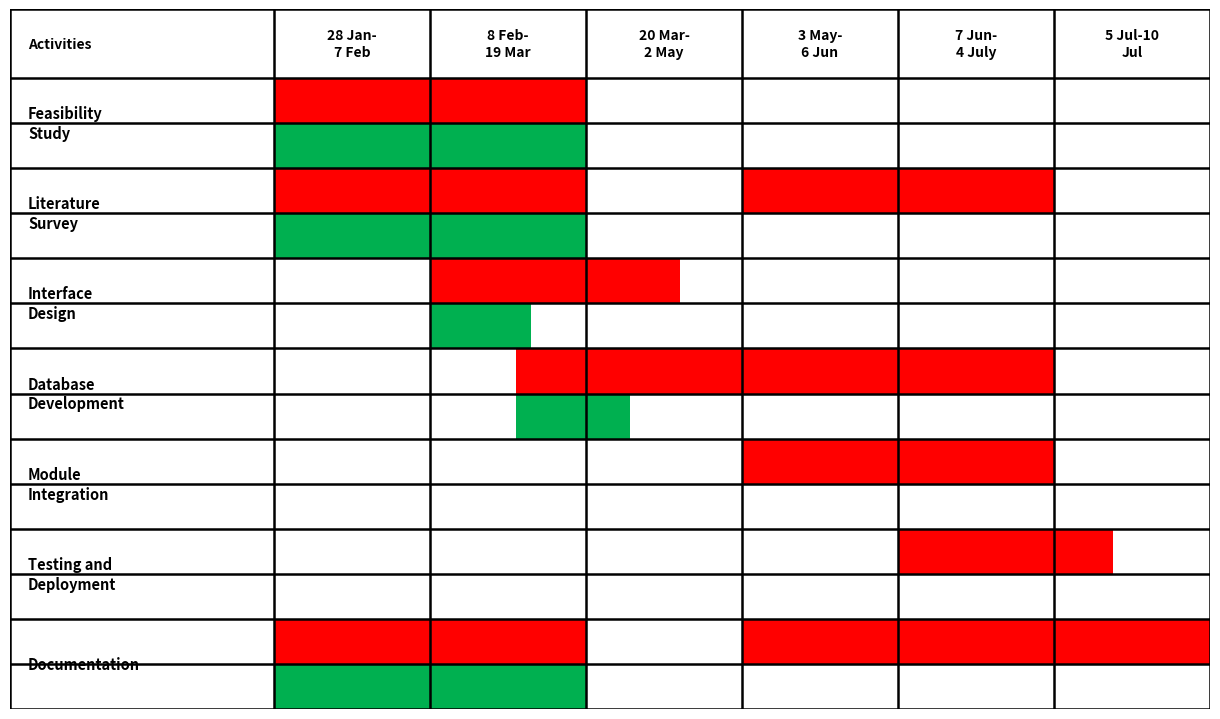

This figure's Python source: (Note: this script raises an exception after producing the figure.)
"""Generate gantt_chart.png matching the project Gantt chart image."""

import matplotlib.pyplot as plt
import matplotlib.patches as mpatches

RED   = '#FF0000'
GREEN = '#00B050'
WHITE = '#FFFFFF'
BLACK = '#000000'

# ── Geometry ──────────────────────────────────────────────────
COL_W = [2.2] + [1.3] * 6          # Activities col + 6 period cols
COL_X = [0.0]
for w in COL_W:
    COL_X.append(COL_X[-1] + w)    # 0,2.2,3.5,4.8,6.1,7.4,8.7,10.0

HDR_H = 0.72
ROW_H = 0.47
ROW_Y = [0.0, HDR_H]
for _ in range(14):                 # 7 activities × 2 sub-rows
    ROW_Y.append(ROW_Y[-1] + ROW_H)

TW, TH = COL_X[-1], ROW_Y[-1]

fig, ax = plt.subplots(figsize=(12, 7))
ax.set_xlim(0, TW); ax.set_ylim(0, TH)
ax.invert_yaxis(); ax.axis('off')
fig.patch.set_facecolor(WHITE)
ax.set_facecolor(WHITE)


# ── Helpers ────────────────────────────────────────────────────
def rect(x, y, w, h, color, z=1):
    ax.add_patch(mpatches.Rectangle(
        (x, y), w, h, facecolor=color, edgecolor='none', zorder=z))


def fill_cell(col, row, color, fs=0.0, fe=1.0):
    """Fill (part of) a cell. fs/fe = start/end fractions 0-1."""
    cw = COL_X[col+1] - COL_X[col]
    rect(COL_X[col] + fs*cw, ROW_Y[row], (fe-fs)*cw,
         ROW_Y[row+1] - ROW_Y[row], color)


def ar(ai, sub):
    """Data row index: activity ai (0-6), sub-row 0=planned/red 1=actual/green."""
    return 1 + ai * 2 + sub


# ── White background ───────────────────────────────────────────
rect(0, 0, TW, TH, WHITE)

# ── Gantt colour fills ─────────────────────────────────────────
R, G = RED, GREEN

# 0 — Feasibility Study
fill_cell(1, ar(0,0), R);  fill_cell(2, ar(0,0), R)
fill_cell(1, ar(0,1), G);  fill_cell(2, ar(0,1), G)

# 1 — Literature Survey
fill_cell(1, ar(1,0), R);  fill_cell(2, ar(1,0), R)
fill_cell(4, ar(1,0), R);  fill_cell(5, ar(1,0), R)
fill_cell(1, ar(1,1), G);  fill_cell(2, ar(1,1), G)

# 2 — Interface Design   (partial red in col3; partial green in col2)
fill_cell(2, ar(2,0), R);  fill_cell(3, ar(2,0), R, fe=0.60)
fill_cell(2, ar(2,1), G,   fe=0.65)

# 3 — Database Development  (partial start in col2; partial green in col3)
fill_cell(2, ar(3,0), R, fs=0.55)
fill_cell(3, ar(3,0), R);  fill_cell(4, ar(3,0), R); fill_cell(5, ar(3,0), R)
fill_cell(2, ar(3,1), G, fs=0.55)
fill_cell(3, ar(3,1), G, fe=0.28)

# 4 — Module Integration
fill_cell(4, ar(4,0), R);  fill_cell(5, ar(4,0), R)

# 5 — Testing and Deployment  (partial col6)
fill_cell(5, ar(5,0), R);  fill_cell(6, ar(5,0), R, fe=0.38)

# 6 — Documentation
fill_cell(1, ar(6,0), R);  fill_cell(2, ar(6,0), R)
fill_cell(4, ar(6,0), R);  fill_cell(5, ar(6,0), R); fill_cell(6, ar(6,0), R)
fill_cell(1, ar(6,1), G);  fill_cell(2, ar(6,1), G)

# ── Grid lines ─────────────────────────────────────────────────
LW = 1.8
for cx in COL_X:
    ax.plot([cx, cx], [0, TH], '-', color=BLACK, lw=LW, zorder=2)
for ry in ROW_Y:
    ax.plot([0, TW], [ry, ry], '-', color=BLACK, lw=LW, zorder=2)

# ── Text ───────────────────────────────────────────────────────
HDRS = ["Activities",
        "28 Jan-\n7 Feb", "8 Feb-\n19 Mar", "20 Mar-\n2 May",
        "3 May-\n6 Jun",  "7 Jun-\n4 July",  "5 Jul-10\nJul"]

for ci, h in enumerate(HDRS):
    cw = COL_X[ci+1] - COL_X[ci]
    rh = ROW_Y[1] - ROW_Y[0]
    xp = COL_X[ci] + (0.15 if ci == 0 else cw/2)
    ha = 'left' if ci == 0 else 'center'
    ax.text(xp, HDR_H/2, h, ha=ha, va='center',
            fontsize=10, fontweight='bold', color=BLACK,
            linespacing=1.25, zorder=3)

ACTS = ["Feasibility\nStudy", "Literature\nSurvey", "Interface\nDesign",
        "Database\nDevelopment", "Module\nIntegration",
        "Testing and\nDeployment", "Documentation"]

for ai, act in enumerate(ACTS):
    tr, br   = ar(ai, 0), ar(ai, 1)
    y_top    = ROW_Y[tr]
    y_bot    = ROW_Y[br + 1]
    ax.text(COL_X[0] + 0.15, (y_top + y_bot) / 2, act,
            ha='left', va='center',
            fontsize=10.5, fontweight='bold', color=BLACK,
            linespacing=1.3, zorder=3)

plt.tight_layout(pad=0.0)
out = '/home/user/FACEE/gantt_chart.png'
plt.savefig(out, dpi=180, bbox_inches='tight',
            facecolor=WHITE, edgecolor='none')
plt.close()
print(f"Saved → {out}")
